Image classification data set "dataset" (Bamchon17/Chiikawa_Classification on GitHub). Class labels (4): Chiikawa, group, Hachiware, Usagi.

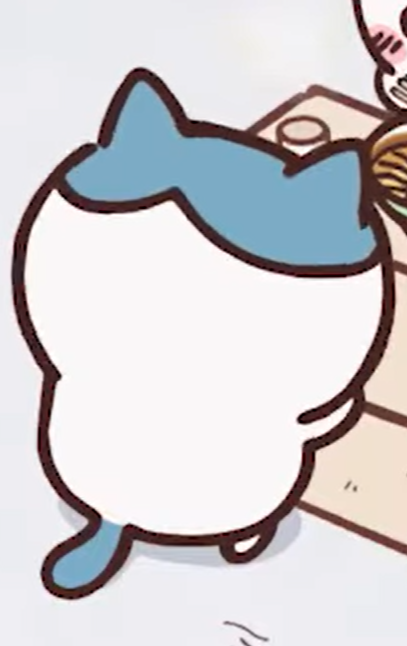
Label: Hachiware

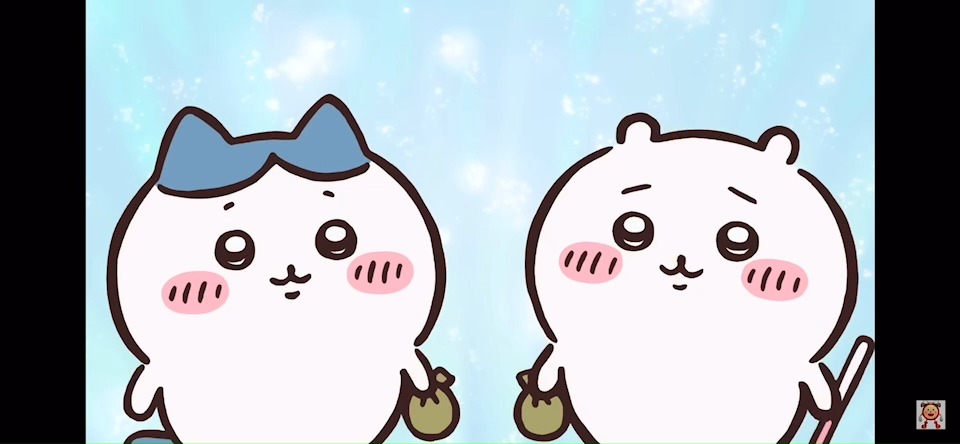
Label: group

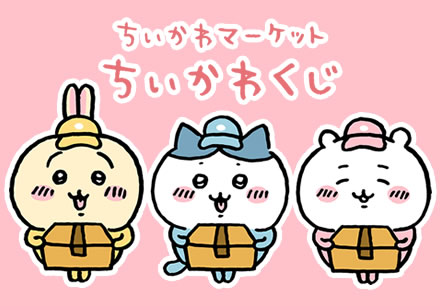
Label: group

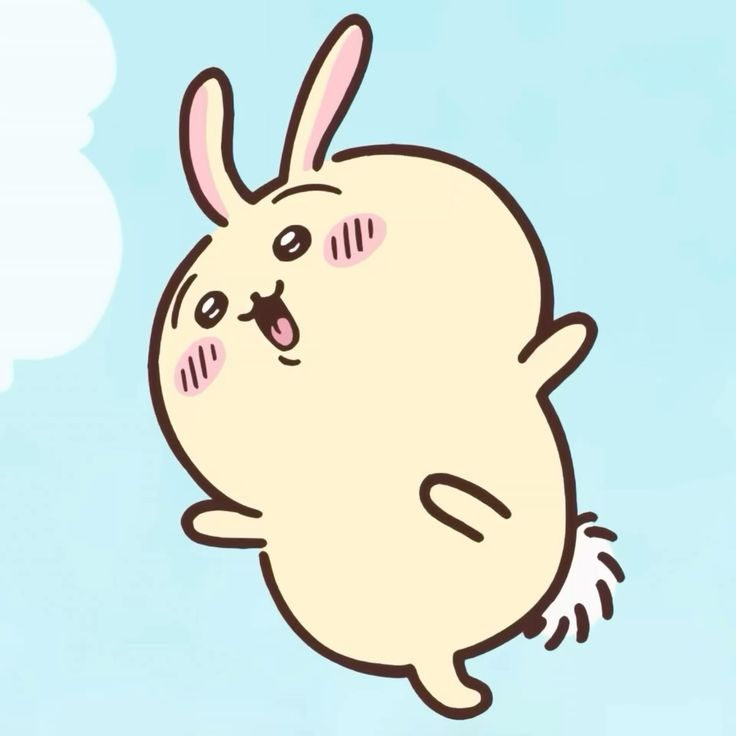
Label: Usagi

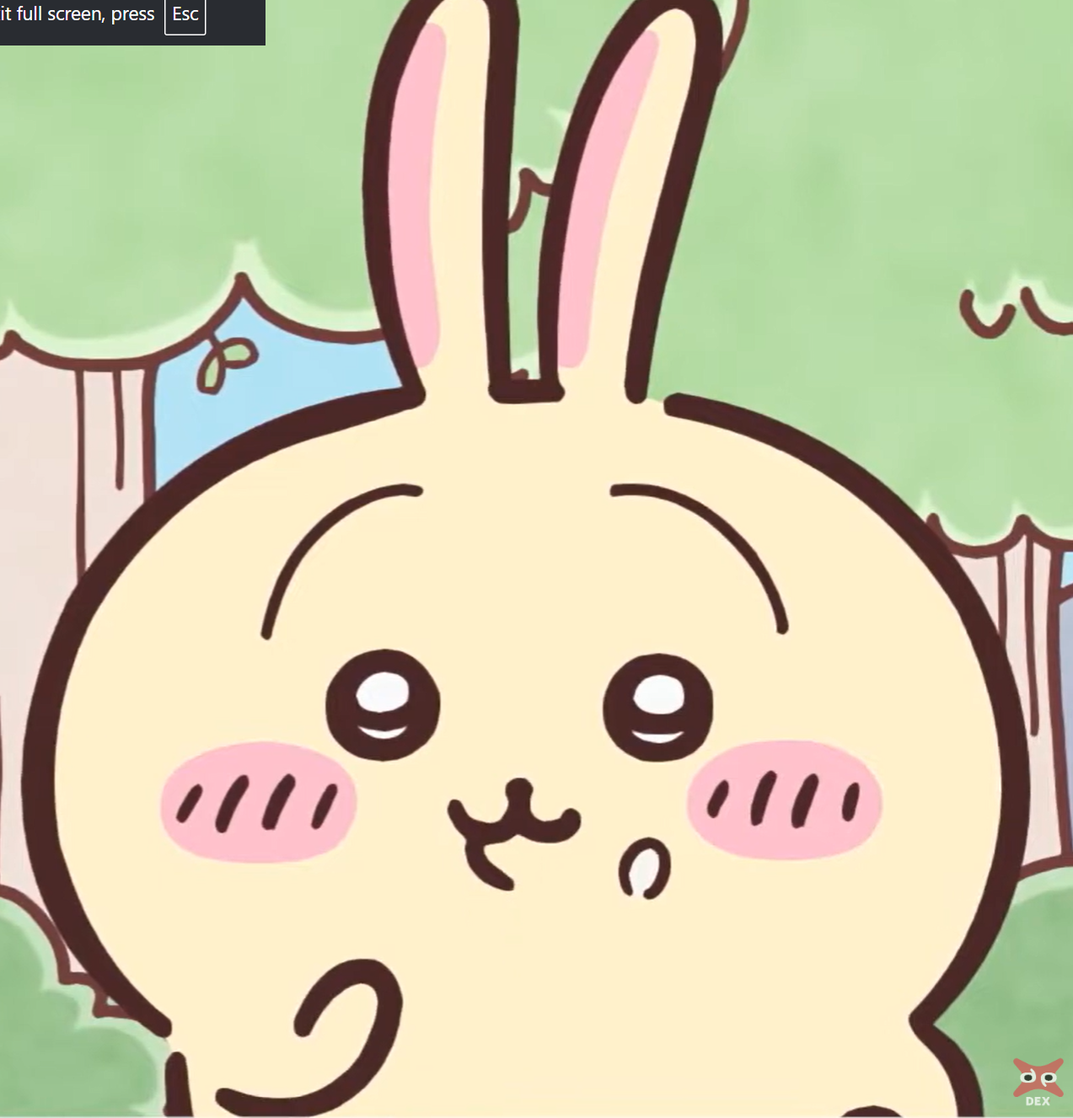
Label: Usagi

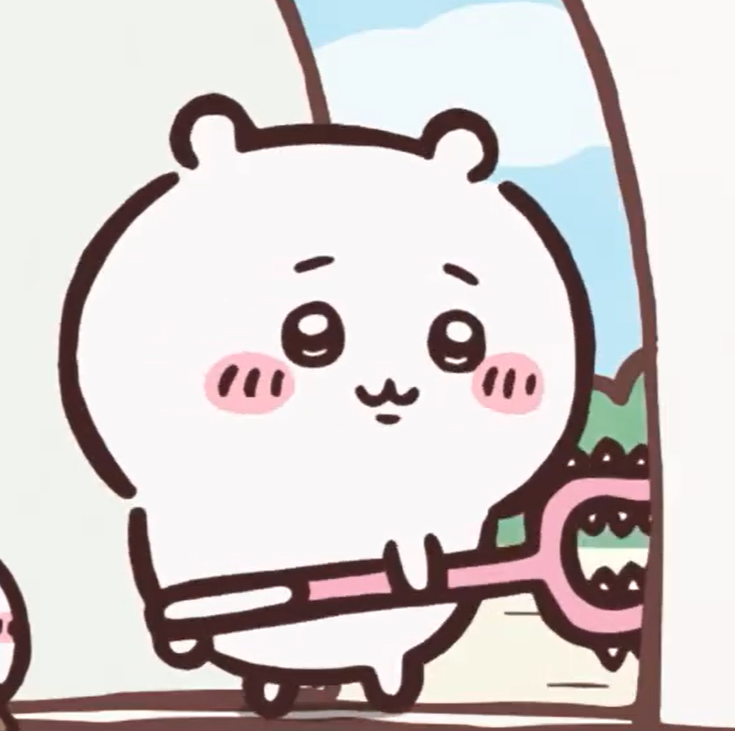
Label: Chiikawa
